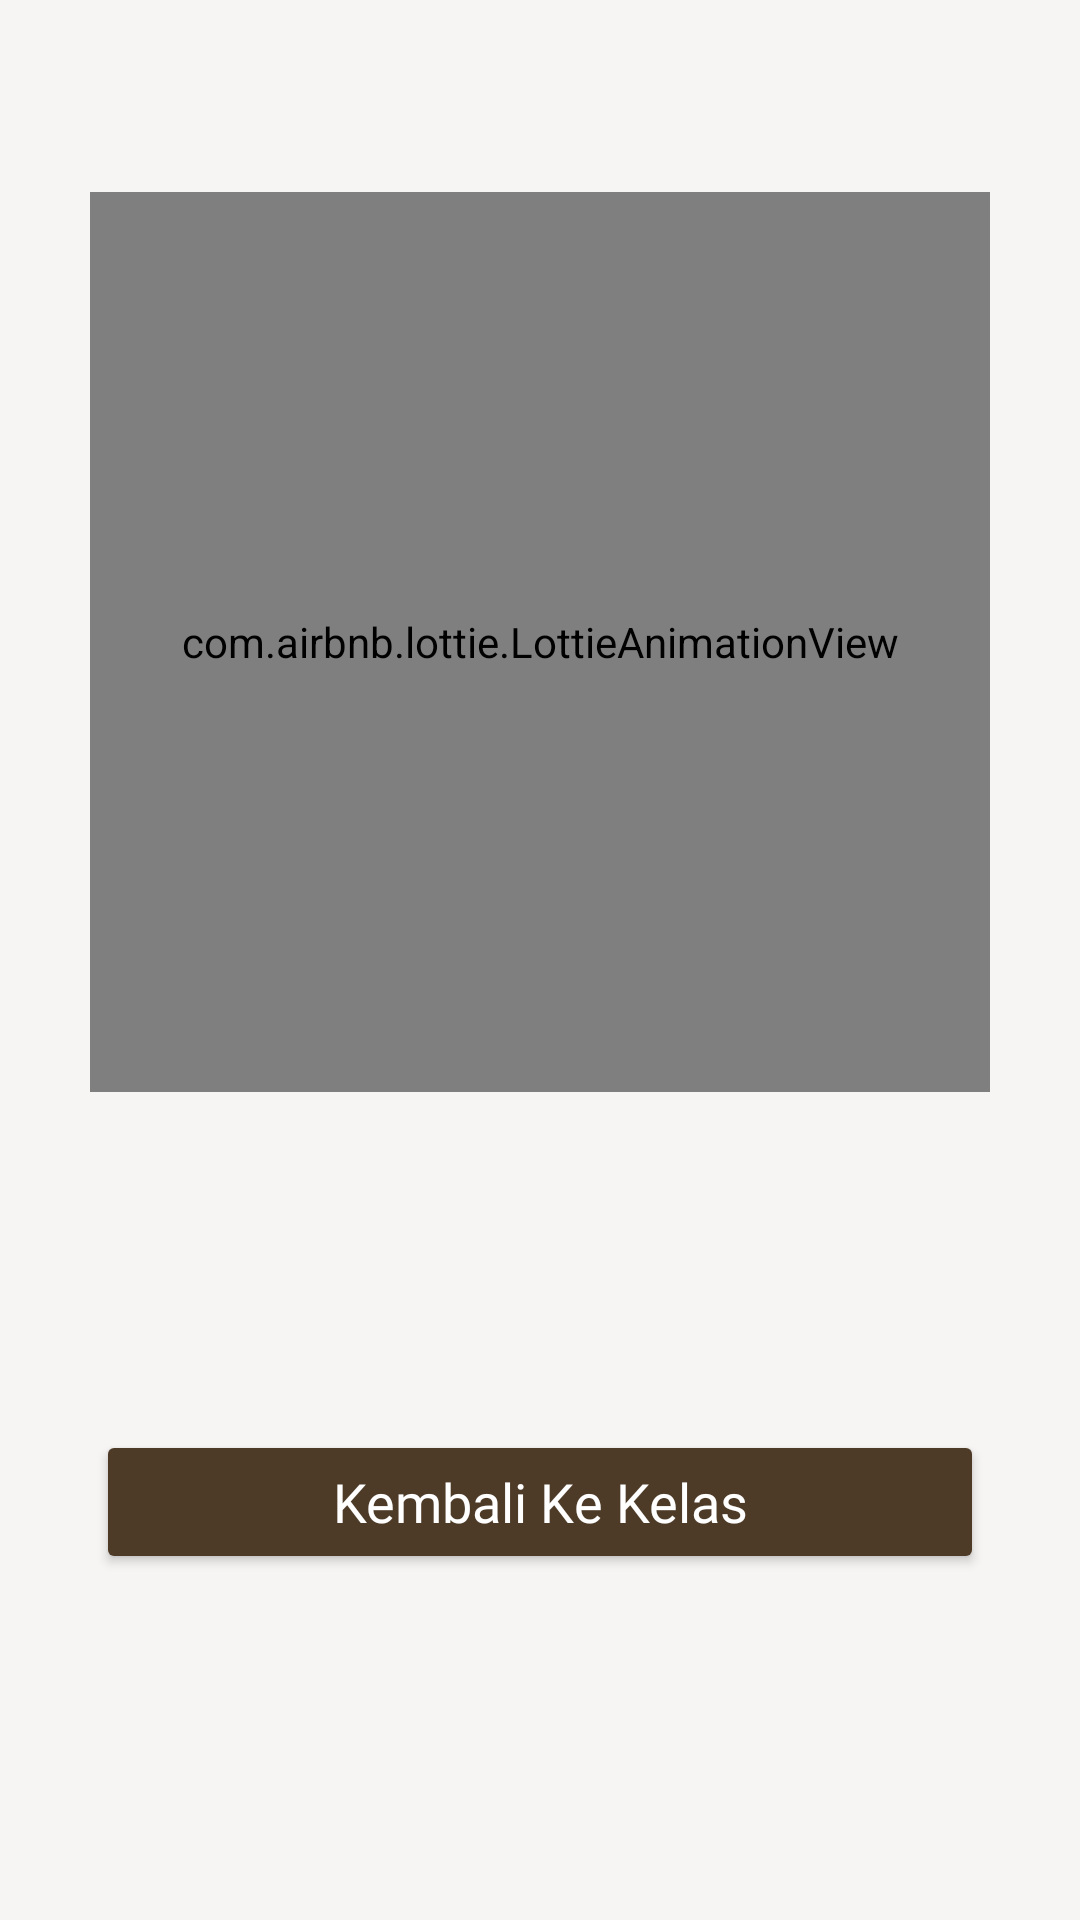

Reconstruct the res/layout file that produces this screen, plus the resources it refers to.
<!-- AndroidManifest.xml: application theme Theme.Baksara -->
<!-- res/layout/fragment_berhasil.xml -->
<?xml version="1.0" encoding="utf-8"?>
<FrameLayout xmlns:android="http://schemas.android.com/apk/res/android"
    xmlns:app="http://schemas.android.com/apk/res-auto"
    xmlns:tools="http://schemas.android.com/tools"
    android:layout_width="match_parent"
    android:layout_height="match_parent"
    android:background="@color/accent_light"
    tools:context=".ui.soal.Hasil.BerhasilFragment">

    <androidx.constraintlayout.widget.ConstraintLayout
        android:layout_width="match_parent"
        android:layout_height="match_parent">

        <com.airbnb.lottie.LottieAnimationView
            android:id="@+id/animationView"
            android:layout_width="300dp"
            android:layout_height="300dp"
            android:layout_marginTop="64dp"
            app:layout_constraintEnd_toEndOf="parent"
            app:layout_constraintStart_toStartOf="parent"
            app:layout_constraintTop_toTopOf="parent"
            app:lottie_autoPlay="true"
            app:lottie_loop="false"
            app:lottie_rawRes="@raw/animation_success" />

        <TextView
            android:id="@+id/tv_berhasil_exp"
            android:layout_width="wrap_content"
            android:layout_height="wrap_content"
            android:layout_marginTop="8dp"
            android:fontFamily="@font/poppins_medium"
            android:text="+100XP"
            android:textColor="@color/success"
            android:textSize="24sp"
            android:visibility="invisible"
            app:layout_constraintEnd_toEndOf="parent"
            app:layout_constraintStart_toStartOf="parent"
            app:layout_constraintTop_toBottomOf="@+id/animationView"
            tools:visibility="visible" />

        <TextView
            android:id="@+id/tv_berhasil_lencana"
            android:layout_width="wrap_content"
            android:layout_height="wrap_content"
            android:layout_marginTop="8dp"
            android:fontFamily="@font/poppins_medium"
            android:text="+Lencana Carakan"
            android:textColor="@color/success"
            android:textSize="24sp"
            android:visibility="invisible"
            app:layout_constraintEnd_toEndOf="parent"
            app:layout_constraintStart_toStartOf="parent"
            app:layout_constraintTop_toBottomOf="@+id/tv_berhasil_exp"
            tools:visibility="visible" />

        <Button
            android:id="@+id/btn_kembali_kelas"
            android:layout_width="0dp"
            android:layout_height="wrap_content"
            android:layout_marginStart="32dp"
            android:layout_marginTop="32dp"
            android:layout_marginEnd="32dp"
            android:backgroundTint="@color/main_300"
            android:fontFamily="@font/poppins_bold"
            android:letterSpacing="0"
            android:paddingTop="10dp"
            android:paddingBottom="10dp"
            android:text="@string/kembali_kelas"
            android:textAllCaps="false"
            android:textColor="@color/neutral_white"
            android:textSize="18sp"
            app:cornerRadius="8dp"
            app:layout_constraintEnd_toEndOf="parent"
            app:layout_constraintHorizontal_bias="0.0"
            app:layout_constraintStart_toStartOf="parent"
            app:layout_constraintTop_toBottomOf="@+id/tv_berhasil_lencana" />
    </androidx.constraintlayout.widget.ConstraintLayout>
</FrameLayout>
<!-- resources referenced by this layout -->
<resources>
  <color name="accent_light">#f6f5f4</color>
  <color name="main_300">#4d3b28</color>
  <color name="neutral_white">#FFFFFF</color>
  <color name="success">#3AA04B</color>
  <string name="kembali_kelas">Kembali Ke Kelas</string>
  <style name="Theme.Baksara" parent="Theme.MaterialComponents.DayNight.DarkActionBar">
          
          <item name="colorPrimary">@color/main_300</item>
          <item name="colorPrimaryVariant">@color/main_500</item>
          <item name="colorOnPrimary">@color/neutral_white</item>
          
          <item name="colorSecondary">@color/neutral_200</item>
          <item name="colorSecondaryVariant">@color/neutral_500</item>
          <item name="colorOnSecondary">@color/neutral_black</item>
          
          <item name="android:statusBarColor">?attr/colorPrimaryVariant</item>
          
      </style>
  <color name="main_500">#2f2418</color>
  <color name="neutral_200">#b6b6b6</color>
  <color name="neutral_500">#616161</color>
  <color name="neutral_black">#000000</color>
</resources>
